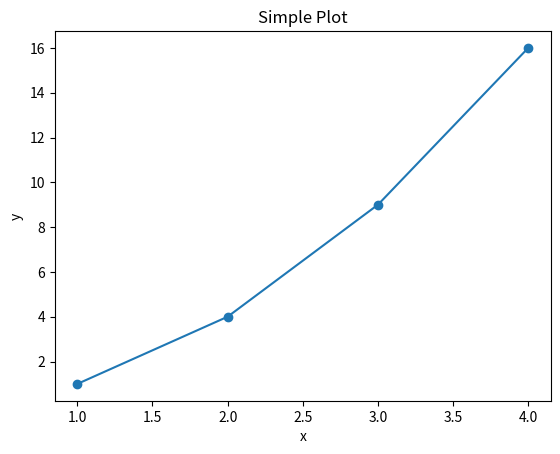

The matplotlib source for this figure:
print('Hello, world!')

a = 5
b = 7
print('Sum:', a + b)

squares = [x**2 for x in range(10)]
print('Squares:', squares)

import matplotlib.pyplot as plt
plt.plot([1, 2, 3, 4], [1, 4, 9, 16], marker='o')
plt.title('Simple Plot')
plt.xlabel('x')
plt.ylabel('y')
plt.show()